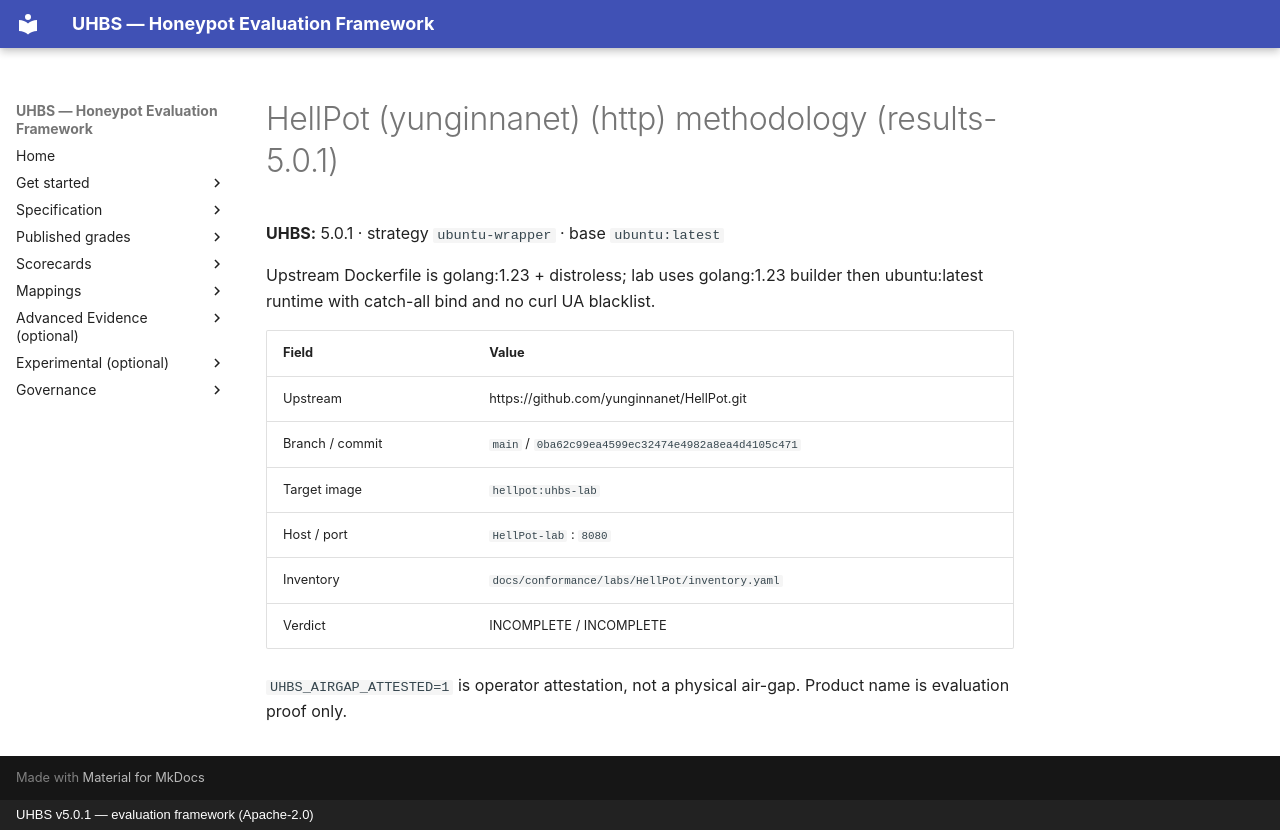

repository: uhbs/uhbs-standard · page: conformance/latest/results-5.0.0/HellPot/METHODOLOGY/index.html · generator: mkdocs · copyright: UHBS v5.0.1 — evaluation framework (Apache-2.0)

# HellPot (yunginnanet) (http) methodology (results-5.0.1)

**UHBS:** 5.0.1 · strategy `ubuntu-wrapper` · base `ubuntu:latest`

Upstream Dockerfile is golang:1.23 + distroless; lab uses golang:1.23 builder then ubuntu:latest runtime with catch-all bind and no curl UA blacklist.

| Field | Value |
| --- | --- |
| Upstream | https://github.com/yunginnanet/HellPot.git |
| Branch / commit | `main` / `0ba62c99ea4599ec32474e4982a8ea4d4105c471` |
| Target image | `hellpot:uhbs-lab` |
| Host / port | `HellPot-lab` : `8080` |
| Inventory | `docs/conformance/labs/HellPot/inventory.yaml` |
| Verdict | INCOMPLETE / INCOMPLETE |

`UHBS_AIRGAP_ATTESTED=1` is operator attestation, not a physical air-gap. Product name is evaluation proof only.
